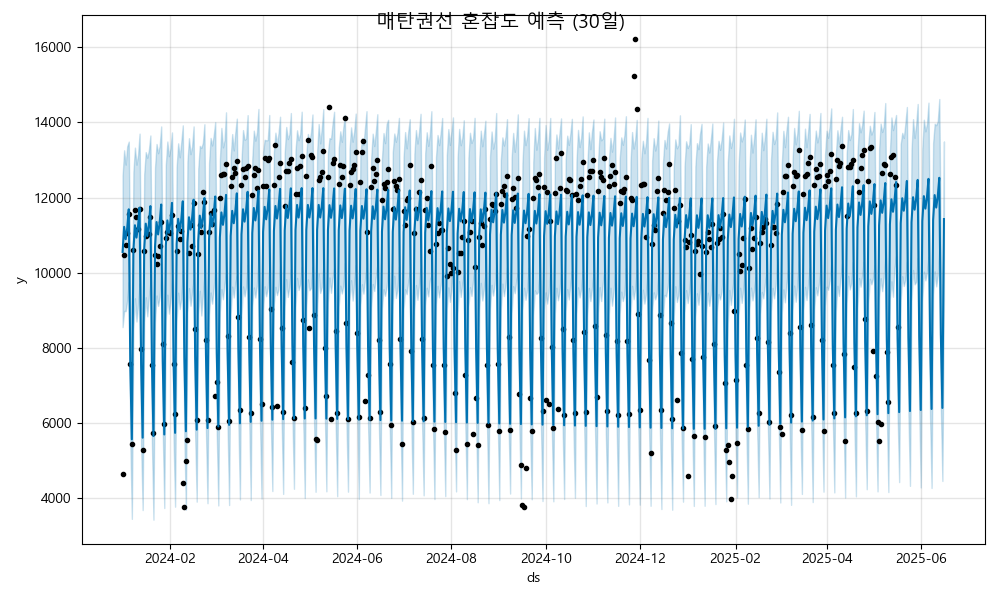

The file beside this chart, header and first rows:
ds, yhat, yhat_lower, yhat_upper
2024-01-01, 10555, 8555, 12584
2024-01-02, 11223, 8986, 13260
2024-01-03, 10894, 8980, 12878
2024-01-04, 11194, 9268, 13366
2024-01-05, 11690, 9755, 13492
2024-01-06, 7520, 5478, 9605
2024-01-07, 5570, 3452, 7727
2024-01-08, 10598, 8482, 12680
2024-01-09, 11266, 9321, 13331
2024-01-10, 10936, 8703, 12877
2024-01-11, 11237, 9139, 13133
2024-01-12, 11733, 9712, 13704
2024-01-13, 7563, 5411, 9646
2024-01-14, 5613, 3686, 7815
2024-01-15, 10641, 8693, 12620
2024-01-16, 11308, 9349, 13212
2024-01-17, 10979, 8842, 13062
2024-01-18, 11279, 9340, 13258
2024-01-19, 11775, 9743, 13655
2024-01-20, 7605, 5466, 9678
2024-01-21, 5655, 3430, 7832
2024-01-22, 10683, 8673, 12799
2024-01-23, 11351, 9396, 13428
2024-01-24, 11022, 9119, 13182
2024-01-25, 11322, 9352, 13373
2024-01-26, 11818, 9925, 13895
2024-01-27, 7648, 5815, 9821
2024-01-28, 5698, 3740, 7792
2024-01-29, 10726, 8748, 12876
2024-01-30, 11394, 9418, 13494
2024-01-31, 11064, 8914, 13104
2024-02-01, 11364, 9255, 13306
2024-02-02, 11860, 9829, 13736
2024-02-03, 7691, 5586, 9744
2024-02-04, 5740, 3776, 7844
2024-02-05, 10768, 8731, 12813
2024-02-06, 11436, 9471, 13446
2024-02-07, 11107, 9035, 13073
2024-02-08, 11407, 9308, 13476
2024-02-09, 11903, 10055, 13924
2024-02-10, 7733, 5599, 9778
2024-02-11, 5783, 3695, 7990
2024-02-12, 10811, 8943, 12958
2024-02-13, 11479, 9593, 13582
2024-02-14, 11149, 9123, 13157
2024-02-15, 11450, 9476, 13359
2024-02-16, 11946, 9822, 13896
2024-02-17, 7776, 5697, 9745
2024-02-18, 5826, 3910, 7858
2024-02-19, 10854, 8903, 12763
2024-02-20, 11521, 9521, 13378
2024-02-21, 11192, 8863, 13323
2024-02-22, 11492, 9416, 13458
2024-02-23, 11988, 9965, 13954
2024-02-24, 7818, 5775, 9732
2024-02-25, 5868, 3869, 8049
2024-02-26, 10896, 8881, 12915
2024-02-27, 11564, 9476, 13590
2024-02-28, 11235, 9179, 13389
2024-02-29, 11535, 9585, 13656
... 473 more rows
